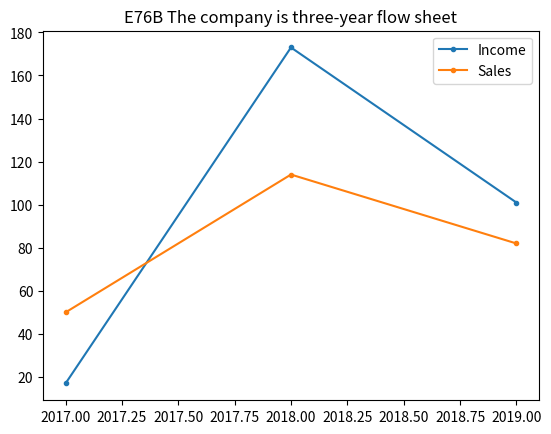

Python code for this plot:
import matplotlib.pyplot as plt
#plt.rcParams['font.sans-serif'] = ['SimHei']  # 显示汉字
yj=[17,173,101]
yx=[50,114,82]

x=[2017,2018,2019]


plt.plot(x, yj, marker='o', markersize=3)
plt.plot(x, yx, marker='o', markersize=3)
plt.legend(['Income','Sales'])
plt.title('E76B The company is three-year flow sheet')
plt.show()